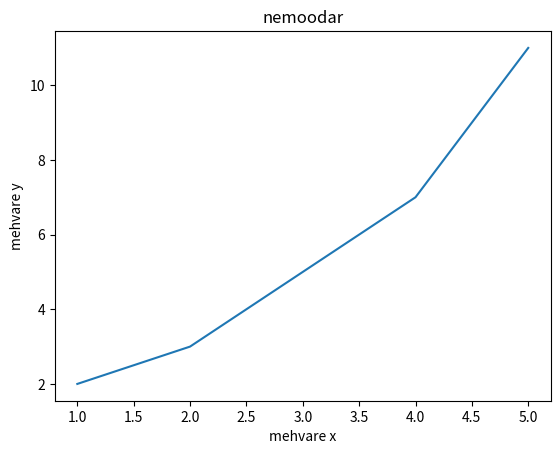

This figure's Python source:
import matplotlib.pyplot as plt

x = [1, 2, 3, 4, 5]
y = [2, 3, 5, 7, 11]
plt.plot(x, y)
plt.xlabel('mehvare x')
plt.ylabel('mehvare y')
plt.title('nemoodar')
plt.show()